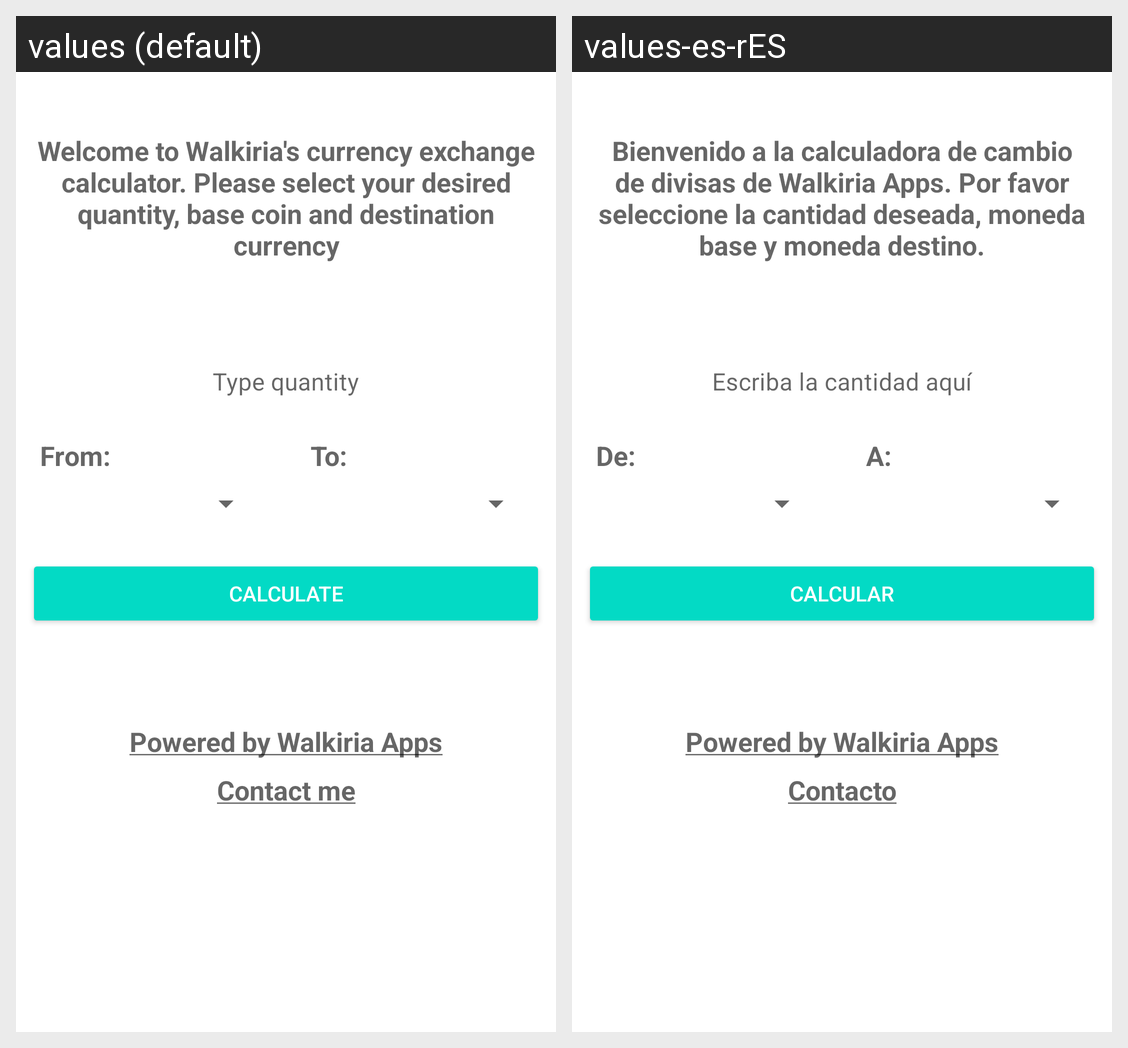

The same Android screen rendered under two of its app's locales, left to right. List the strings drawn on it with the default value and each locale's translation.
Android screen res/layout/activity_main.xml rendered under 2 locales, left to right: values (default), values-es-rES. Device: Nexus 5 (rendered at 1080×1920; each locale shown at half size, 540×960, under a caption strip naming it); theme Theme.currencyexchangecalculator.
Strings drawn on this screen, with the default value and each locale's value (text and hints the layout hard-codes, and strings that could not be matched under every locale, appear in the picture but are not listed):

welcome
  values: Welcome to Walkiria's currency exchange calculator. Please select your desired quantity, base coin and destination currency
  values-es-rES: Bienvenido a la calculadora de cambio de divisas de Walkiria Apps. Por favor seleccione la cantidad deseada, moneda base y moneda destino.

quantity
  values: Type quantity
  values-es-rES: Escriba la cantidad aquí

from
  values: From:
  values-es-rES: De:

to
  values: To:
  values-es-rES: A:

calculate
  values: Calculate
  values-es-rES: Calcular

powered_by
  values: Powered by Walkiria Apps
  values-es-rES: Powered by Walkiria Apps

contact_me
  values: Contact me
  values-es-rES: Contacto
